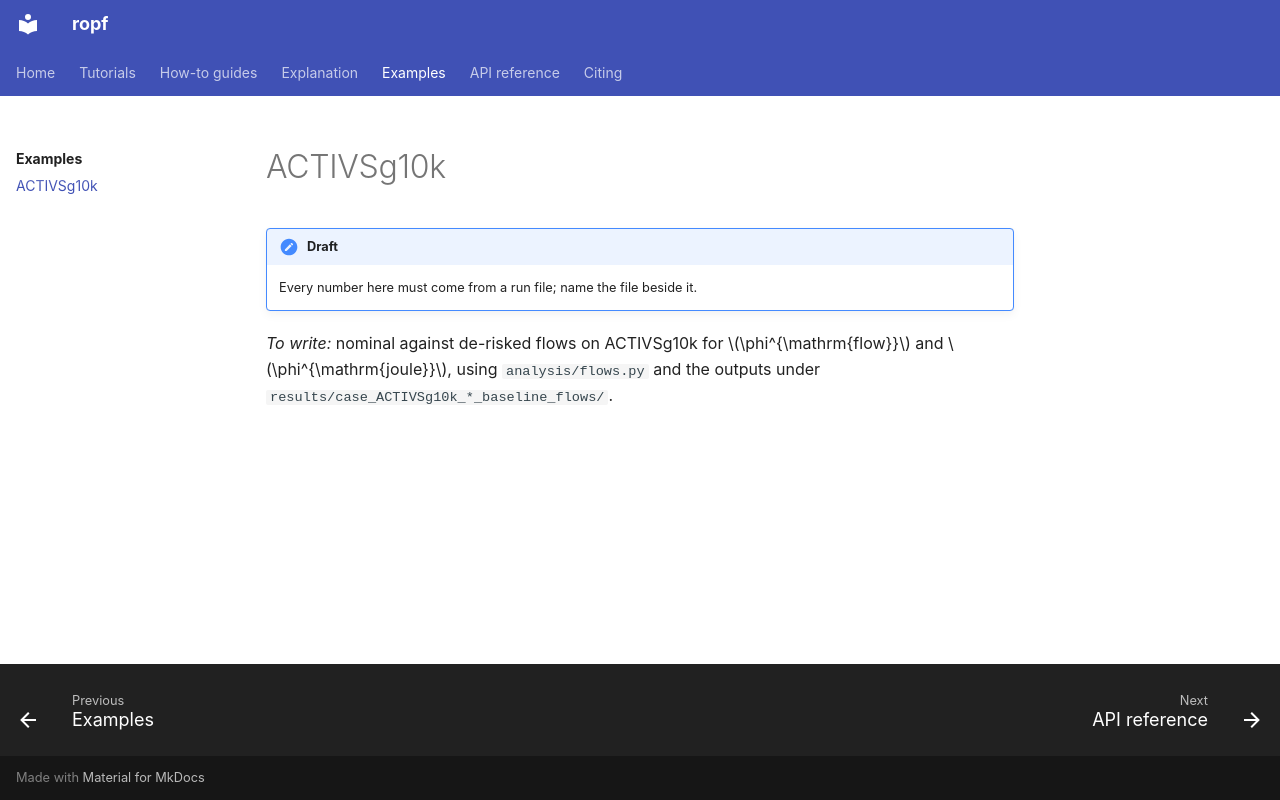

repository: Remmy195/robust_opf · page: examples/activsg10k/index.html · generator: mkdocs

# ACTIVSg10k

!!! note "Draft"
    Every number here must come from a run file; name the file beside it.

*To write:* nominal against de-risked flows on ACTIVSg10k for $\phi^{\mathrm{flow}}$ and $\phi^{\mathrm{joule}}$, using `analysis/flows.py` and the outputs under `results/case_ACTIVSg10k_*_baseline_flows/`.
